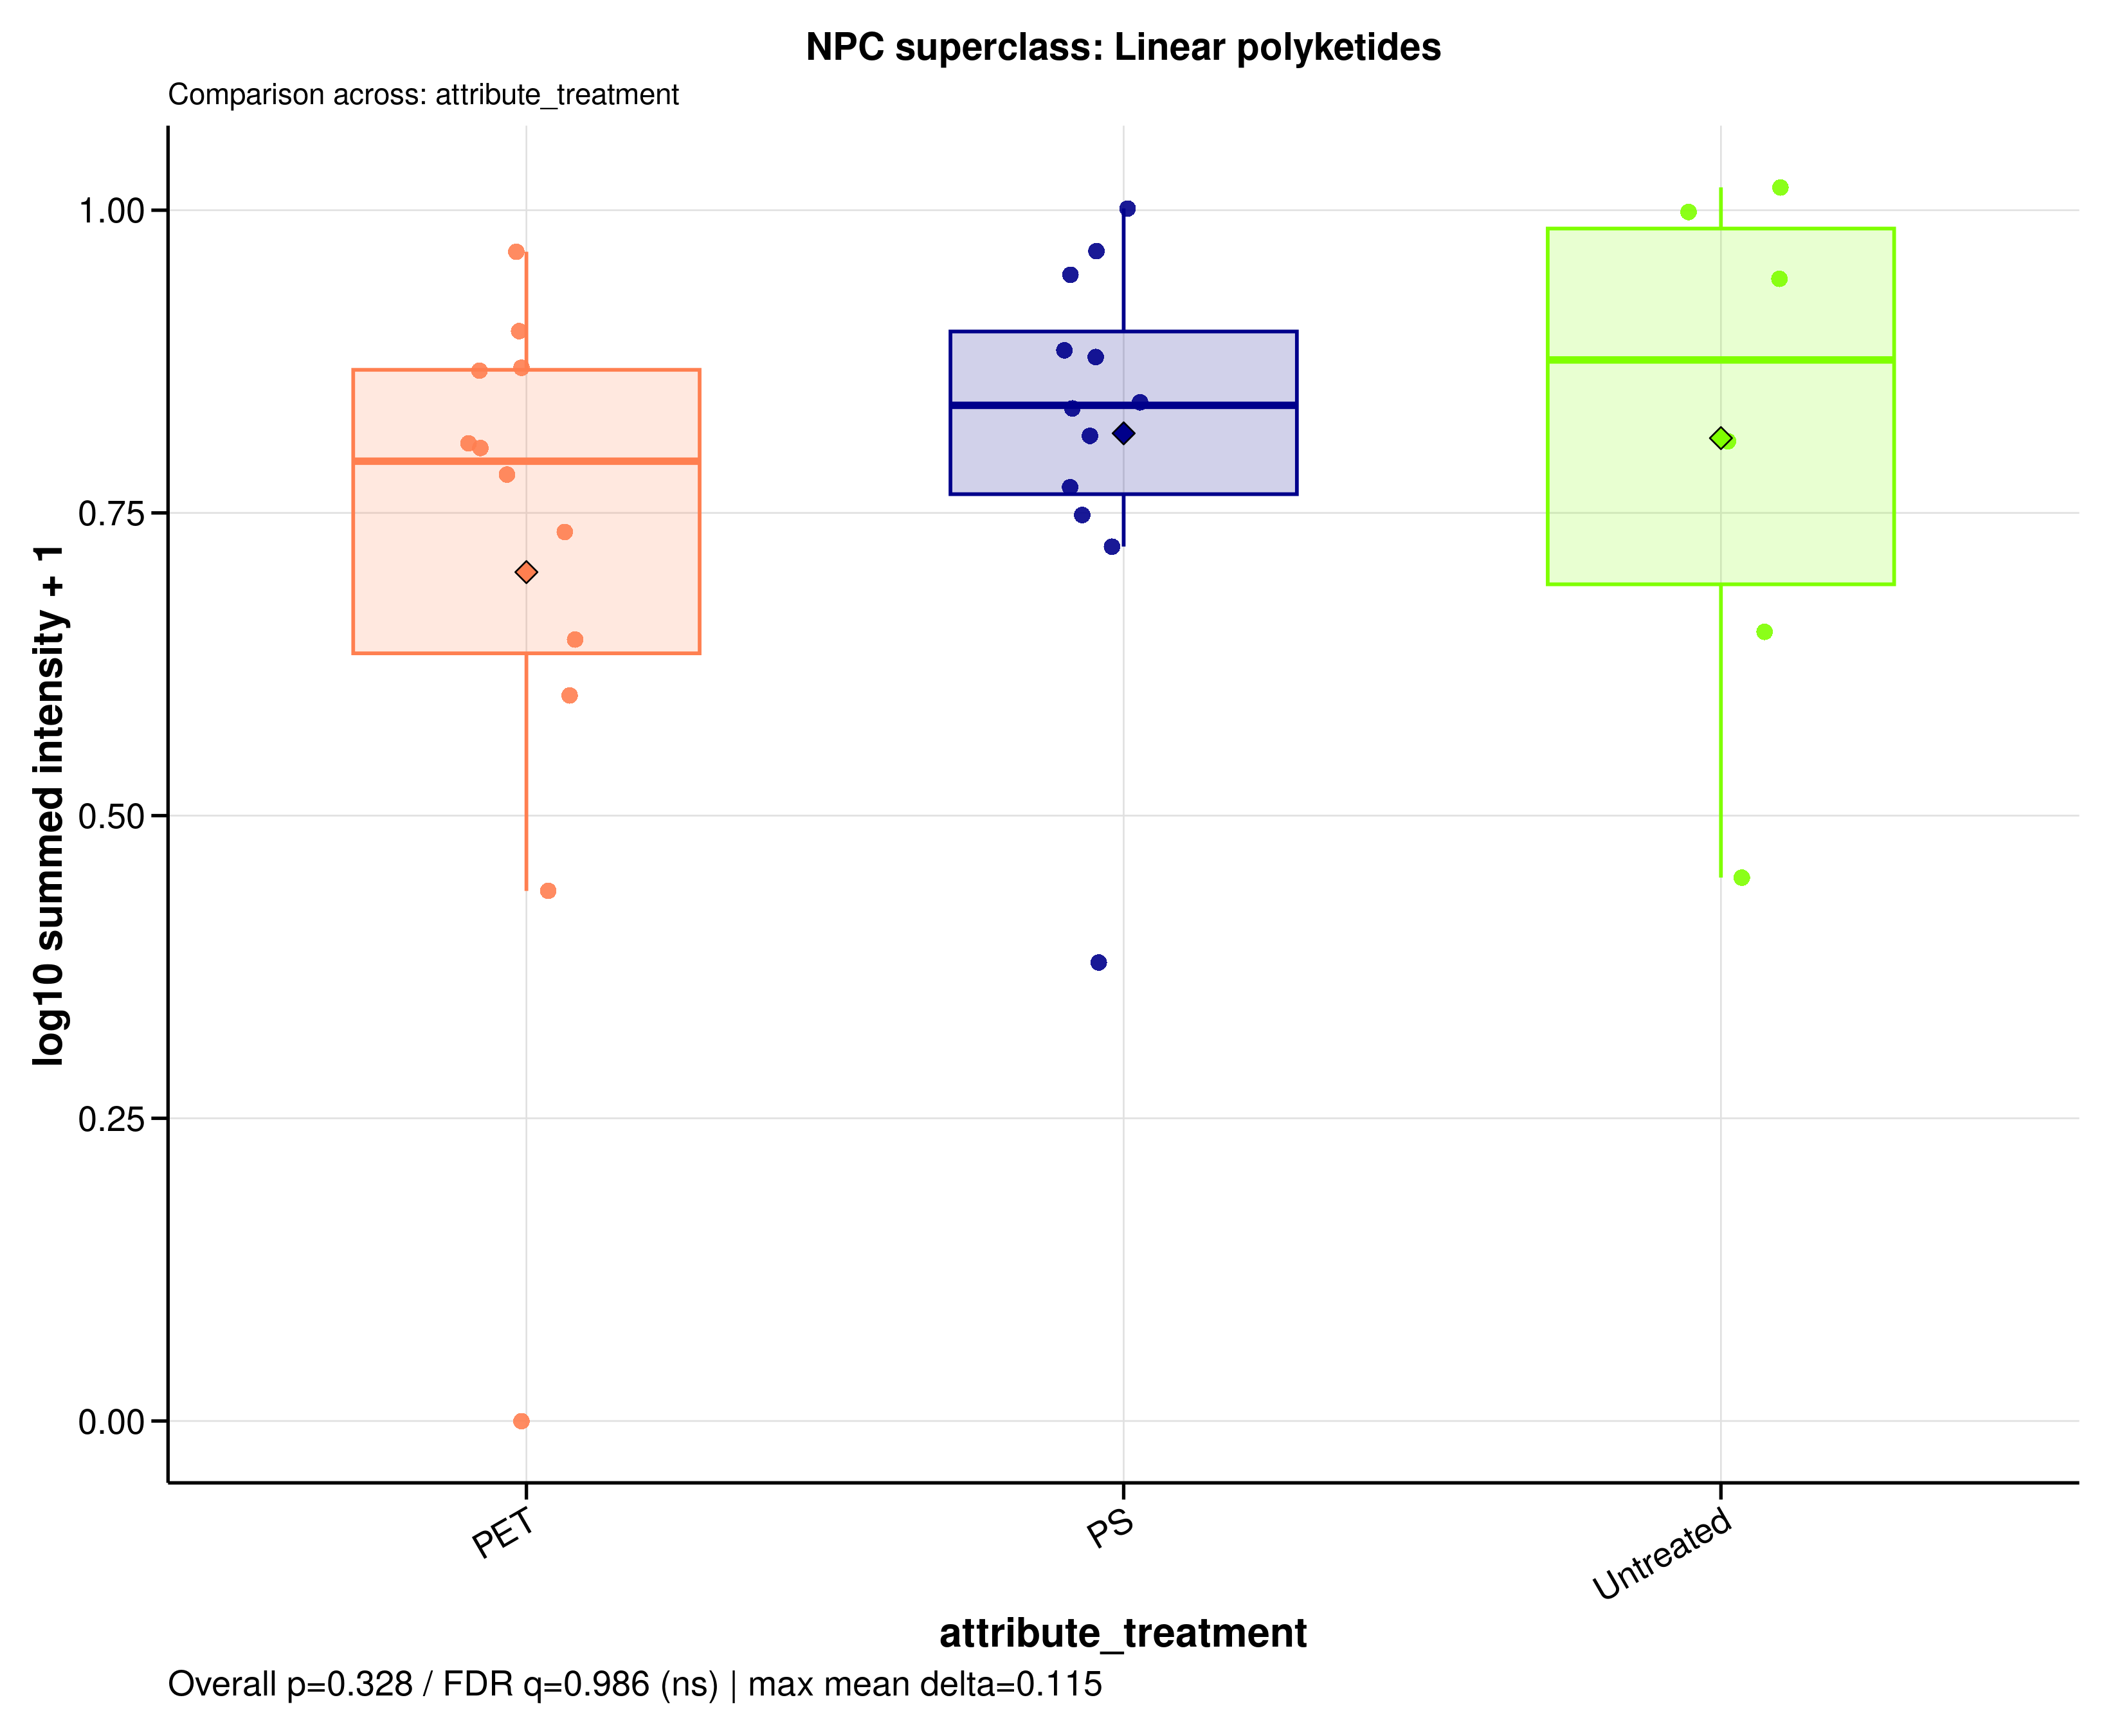

Source data for this figure (header and first rows):
sample_id	group	data_source	npc_level	npc_term	npc_label	npc_plot_label	npc_pathway	npc_superclass	npc_class	n_features	summed_intensity	plot_intensity	npc_overall_test	npc_overall_p_value	npc_overall_q_value	npc_overall_significance	npc_max_mean_difference	npc_max_median_difference
A549_110626_PET05	PET	filtered	superclass	Linear polyketides	NPC superclass: Linear polyketides	Linear polyketides	Polyketides	Linear polyketides	Acetogenins | Ansa macrolides | Open-cha…	21	4.421	0.734	kruskal_wallis	0.3277	0.9856	ns	0.1146	0.08363
A549_110626_PET100	PET	filtered	superclass	Linear polyketides	NPC superclass: Linear polyketides	Linear polyketides	Polyketides	Linear polyketides	Acetogenins | Ansa macrolides | Open-cha…	21	6.945	0.9001	kruskal_wallis	0.3277	0.9856	ns	0.1146	0.08363
A549_110626_PS05	PS	filtered	superclass	Linear polyketides	NPC superclass: Linear polyketides	Linear polyketides	Polyketides	Linear polyketides	Acetogenins | Ansa macrolides | Open-cha…	21	4.275	0.7222	kruskal_wallis	0.3277	0.9856	ns	0.1146	0.08363
A549_110626_PS100	PS	filtered	superclass	Linear polyketides	NPC superclass: Linear polyketides	Linear polyketides	Polyketides	Linear polyketides	Acetogenins | Ansa macrolides | Open-cha…	21	5.941	0.8414	kruskal_wallis	0.3277	0.9856	ns	0.1146	0.08363
A549_110626_untreated	Untreated	filtered	superclass	Linear polyketides	NPC superclass: Linear polyketides	Linear polyketides	Polyketides	Linear polyketides	Acetogenins | Ansa macrolides | Open-cha…	21	8.97	0.9987	kruskal_wallis	0.3277	0.9856	ns	0.1146	0.08363
A549_180626_PET05	PET	filtered	superclass	Linear polyketides	NPC superclass: Linear polyketides	Linear polyketides	Polyketides	Linear polyketides	Acetogenins | Ansa macrolides | Open-cha…	21	2.976	0.5994	kruskal_wallis	0.3277	0.9856	ns	0.1146	0.08363
A549_180626_PET100	PET	filtered	superclass	Linear polyketides	NPC superclass: Linear polyketides	Linear polyketides	Polyketides	Linear polyketides	Acetogenins | Ansa macrolides | Open-cha…	21	5.364	0.8037	kruskal_wallis	0.3277	0.9856	ns	0.1146	0.08363
A549_180626_PS05	PS	filtered	superclass	Linear polyketides	NPC superclass: Linear polyketides	Linear polyketides	Polyketides	Linear polyketides	Acetogenins | Ansa macrolides | Open-cha…	21	5.86	0.8363	kruskal_wallis	0.3277	0.9856	ns	0.1146	0.08363
A549_180626_PS100	PS	filtered	superclass	Linear polyketides	NPC superclass: Linear polyketides	Linear polyketides	Polyketides	Linear polyketides	Acetogenins | Ansa macrolides | Open-cha…	21	6.564	0.8788	kruskal_wallis	0.3277	0.9856	ns	0.1146	0.08363
A549_180626_untreated	Untreated	filtered	superclass	Linear polyketides	NPC superclass: Linear polyketides	Linear polyketides	Polyketides	Linear polyketides	Acetogenins | Ansa macrolides | Open-cha…	21	7.777	0.9433	kruskal_wallis	0.3277	0.9856	ns	0.1146	0.08363
A549_210626_PET05	PET	filtered	superclass	Linear polyketides	NPC superclass: Linear polyketides	Linear polyketides	Polyketides	Linear polyketides	Acetogenins | Ansa macrolides | Open-cha…	21	8.24	0.9657	kruskal_wallis	0.3277	0.9856	ns	0.1146	0.08363
A549_210626_PET100	PET	filtered	superclass	Linear polyketides	NPC superclass: Linear polyketides	Linear polyketides	Polyketides	Linear polyketides	Acetogenins | Ansa macrolides | Open-cha…	21	6.373	0.8676	kruskal_wallis	0.3277	0.9856	ns	0.1146	0.08363
A549_210626_PS05	PS	filtered	superclass	Linear polyketides	NPC superclass: Linear polyketides	Linear polyketides	Polyketides	Linear polyketides	Acetogenins | Ansa macrolides | Open-cha…	21	4.906	0.7713	kruskal_wallis	0.3277	0.9856	ns	0.1146	0.08363
A549_210626_PS100	PS	filtered	superclass	Linear polyketides	NPC superclass: Linear polyketides	Linear polyketides	Polyketides	Linear polyketides	Acetogenins | Ansa macrolides | Open-cha…	21	9.033	1.001	kruskal_wallis	0.3277	0.9856	ns	0.1146	0.08363
A549_210626_untreated	Untreated	filtered	superclass	Linear polyketides	NPC superclass: Linear polyketides	Linear polyketides	Polyketides	Linear polyketides	Acetogenins | Ansa macrolides | Open-cha…	21	5.446	0.8093	kruskal_wallis	0.3277	0.9856	ns	0.1146	0.08363
MDM_160526_PET05	PET	filtered	superclass	Linear polyketides	NPC superclass: Linear polyketides	Linear polyketides	Polyketides	Linear polyketides	Acetogenins | Ansa macrolides | Open-cha…	21	1.74	0.4378	kruskal_wallis	0.3277	0.9856	ns	0.1146	0.08363
MDM_160526_PET100	PET	filtered	superclass	Linear polyketides	NPC superclass: Linear polyketides	Linear polyketides	Polyketides	Linear polyketides	Acetogenins | Ansa macrolides | Open-cha…	21	3.421	0.6456	kruskal_wallis	0.3277	0.9856	ns	0.1146	0.08363
MDM_160526_PS05	PS	filtered	superclass	Linear polyketides	NPC superclass: Linear polyketides	Linear polyketides	Polyketides	Linear polyketides	Acetogenins | Ansa macrolides | Open-cha…	21	1.391	0.3786	kruskal_wallis	0.3277	0.9856	ns	0.1146	0.08363
MDM_160526_PS100	PS	filtered	superclass	Linear polyketides	NPC superclass: Linear polyketides	Linear polyketides	Polyketides	Linear polyketides	Acetogenins | Ansa macrolides | Open-cha…	21	7.845	0.9467	kruskal_wallis	0.3277	0.9856	ns	0.1146	0.08363
MDM_160526_untreated	Untreated	filtered	superclass	Linear polyketides	NPC superclass: Linear polyketides	Linear polyketides	Polyketides	Linear polyketides	Acetogenins | Ansa macrolides | Open-cha…	21	1.811	0.4488	kruskal_wallis	0.3277	0.9856	ns	0.1146	0.08363
MDM_A_190626_PET05	PET	filtered	superclass	Linear polyketides	NPC superclass: Linear polyketides	Linear polyketides	Polyketides	Linear polyketides	Acetogenins | Ansa macrolides | Open-cha…	21	0	0	kruskal_wallis	0.3277	0.9856	ns	0.1146	0.08363
MDM_A_190626_PET100	PET	filtered	superclass	Linear polyketides	NPC superclass: Linear polyketides	Linear polyketides	Polyketides	Linear polyketides	Acetogenins | Ansa macrolides | Open-cha…	21	6.41	0.8698	kruskal_wallis	0.3277	0.9856	ns	0.1146	0.08363
MDM_A_190626_PS05	PS	filtered	superclass	Linear polyketides	NPC superclass: Linear polyketides	Linear polyketides	Polyketides	Linear polyketides	Acetogenins | Ansa macrolides | Open-cha…	21	6.66	0.8842	kruskal_wallis	0.3277	0.9856	ns	0.1146	0.08363
MDM_A_190626_PS100	PS	filtered	superclass	Linear polyketides	NPC superclass: Linear polyketides	Linear polyketides	Polyketides	Linear polyketides	Acetogenins | Ansa macrolides | Open-cha…	21	5.508	0.8135	kruskal_wallis	0.3277	0.9856	ns	0.1146	0.08363
MDM_A_190626_untreated	Untreated	filtered	superclass	Linear polyketides	NPC superclass: Linear polyketides	Linear polyketides	Polyketides	Linear polyketides	Acetogenins | Ansa macrolides | Open-cha…	21	9.444	1.019	kruskal_wallis	0.3277	0.9856	ns	0.1146	0.08363
MDM_B_120626_PS05	PS	filtered	superclass	Linear polyketides	NPC superclass: Linear polyketides	Linear polyketides	Polyketides	Linear polyketides	Acetogenins | Ansa macrolides | Open-cha…	21	4.599	0.7481	kruskal_wallis	0.3277	0.9856	ns	0.1146	0.08363
MDM_B_190626_PET05	PET	filtered	superclass	Linear polyketides	NPC superclass: Linear polyketides	Linear polyketides	Polyketides	Linear polyketides	Acetogenins | Ansa macrolides | Open-cha…	21	5.421	0.8076	kruskal_wallis	0.3277	0.9856	ns	0.1146	0.08363
MDM_B_190626_PET100	PET	filtered	superclass	Linear polyketides	NPC superclass: Linear polyketides	Linear polyketides	Polyketides	Linear polyketides	Acetogenins | Ansa macrolides | Open-cha…	21	5.049	0.7817	kruskal_wallis	0.3277	0.9856	ns	0.1146	0.08363
MDM_B_190626_PS100	PS	filtered	superclass	Linear polyketides	NPC superclass: Linear polyketides	Linear polyketides	Polyketides	Linear polyketides	Acetogenins | Ansa macrolides | Open-cha…	21	8.251	0.9662	kruskal_wallis	0.3277	0.9856	ns	0.1146	0.08363
MDM_B_190626_untreated	Untreated	filtered	superclass	Linear polyketides	NPC superclass: Linear polyketides	Linear polyketides	Polyketides	Linear polyketides	Acetogenins | Ansa macrolides | Open-cha…	21	3.483	0.6516	kruskal_wallis	0.3277	0.9856	ns	0.1146	0.08363
